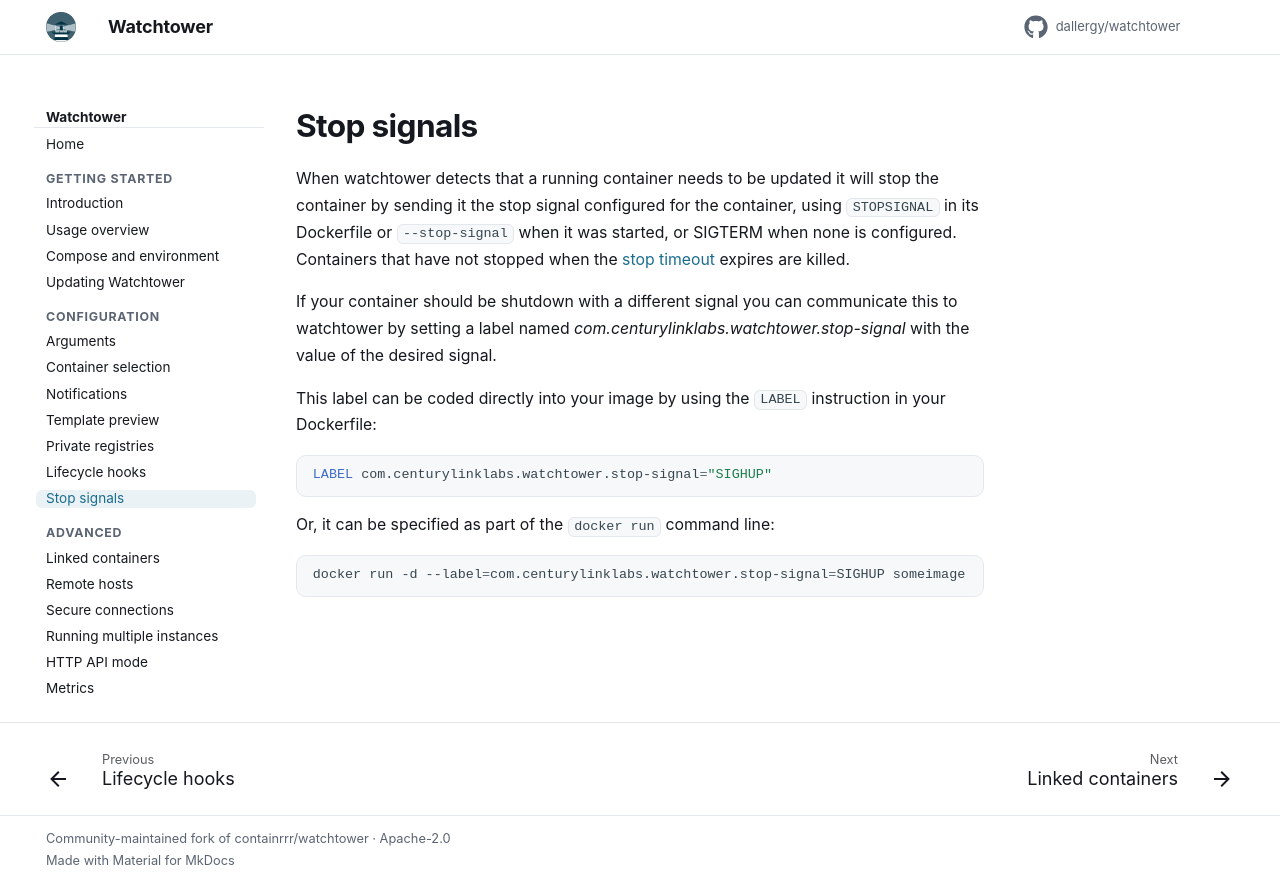

repository: dallergy/watchtower · page: stop-signals/index.html · generator: mkdocs

When watchtower detects that a running container needs to be updated it will stop the container by sending it the
stop signal configured for the container, using `STOPSIGNAL` in its Dockerfile or `--stop-signal` when it was started, or
SIGTERM when none is configured. Containers that have not stopped when the [stop timeout](arguments.md#wait_until_timeout)
expires are killed.

If your container should be shutdown with a different signal you can communicate this to watchtower by setting a label named _com.centurylinklabs.watchtower.stop-signal_ with the value of the desired signal.

This label can be coded directly into your image by using the `LABEL` instruction in your Dockerfile:

```docker
LABEL com.centurylinklabs.watchtower.stop-signal="SIGHUP"
```

Or, it can be specified as part of the `docker run` command line:

```bash
docker run -d --label=com.centurylinklabs.watchtower.stop-signal=SIGHUP someimage
```
